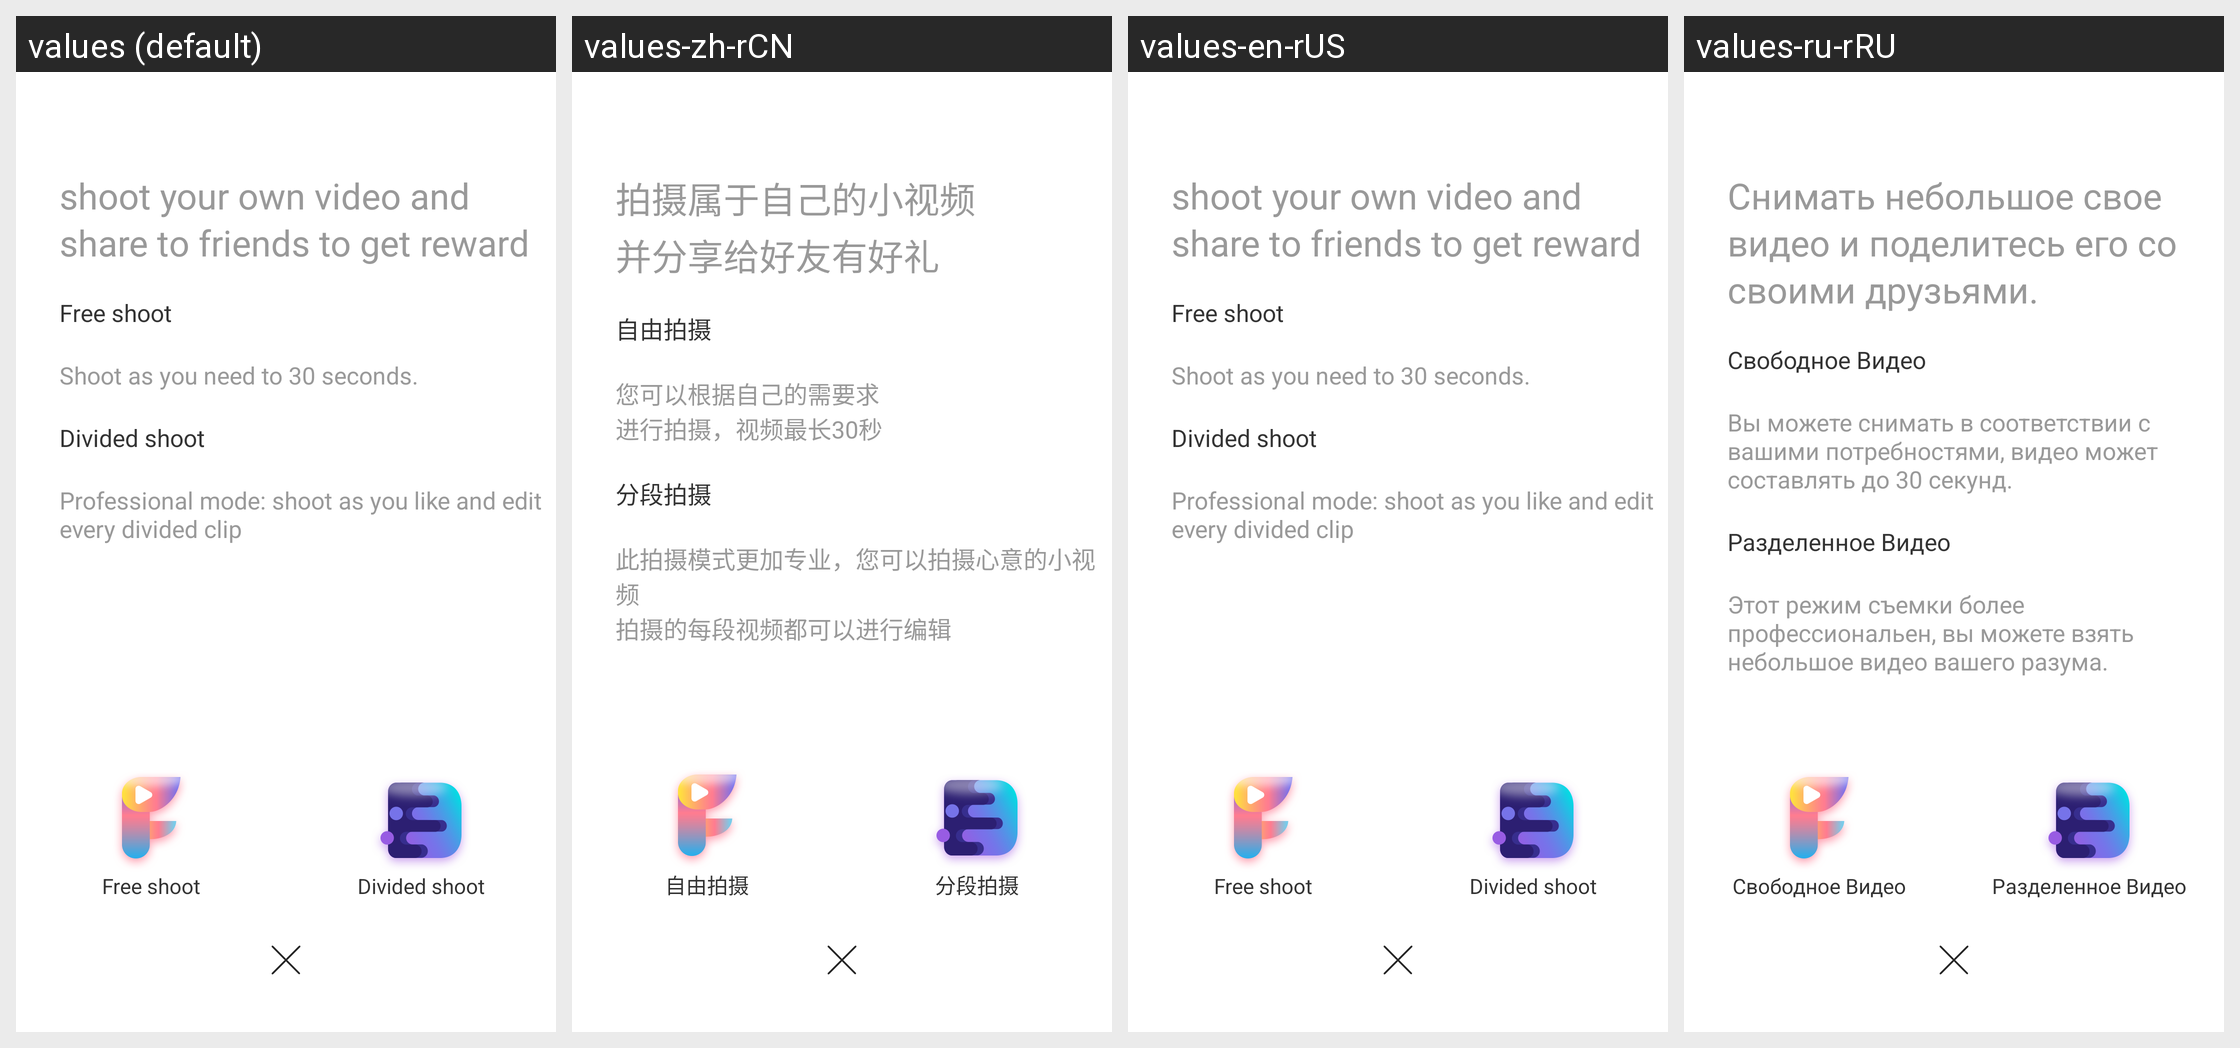

Locale-by-locale string values for the Android screen shown in this grid:
Android screen res/layout/activity_select_shot.xml rendered under 4 locales, left to right: values (default), values-zh-rCN, values-en-rUS, values-ru-rRU. Device: Nexus 5 (rendered at 1080×1920; each locale shown at half size, 540×960, under a caption strip naming it); theme HuiNewsAppTheme.
Other locales in the repository, not shown: values-es, values-hi-rIN, values-in-rID, values-th-rTH.
Strings drawn on this screen, with the default value and each locale's value (text and hints the layout hard-codes, and strings that could not be matched under every locale, appear in the picture but are not listed):

shot_dis1
  values: shoot your own video and share to friends to get reward
  values-zh-rCN: 拍摄属于自己的小视频
      并分享给好友有好礼
  values-en-rUS: shoot your own video and share to friends to get reward
  values-ru-rRU: Снимать небольшое свое видео и поделитесь его со своими друзьями.

shot_dis2
  values: Free shoot
  values-zh-rCN: 自由拍摄
  values-en-rUS: Free shoot
  values-ru-rRU: Свободное Видео

shot_dis3
  values: Shoot as you need to 30 seconds.
  values-zh-rCN: 您可以根据自己的需要求
      进行拍摄，视频最长30秒
  values-en-rUS: Shoot as you need to 30 seconds.
  values-ru-rRU: Вы можете снимать в соответствии с вашими потребностями, видео может составлять до 30 секунд.

shot_dis4
  values: Divided shoot
  values-zh-rCN: 分段拍摄
  values-en-rUS: Divided shoot
  values-ru-rRU: Разделенное Видео

shot_dis5
  values: Professional mode: shoot as you like and edit every divided clip
  values-zh-rCN: 此拍摄模式更加专业，您可以拍摄心意的小视频
      拍摄的每段视频都可以进行编辑
  values-en-rUS: Professional mode: shoot as you like and edit every divided clip
  values-ru-rRU: Этот режим съемки более профессиональен, вы можете взять небольшое видео вашего разума.
